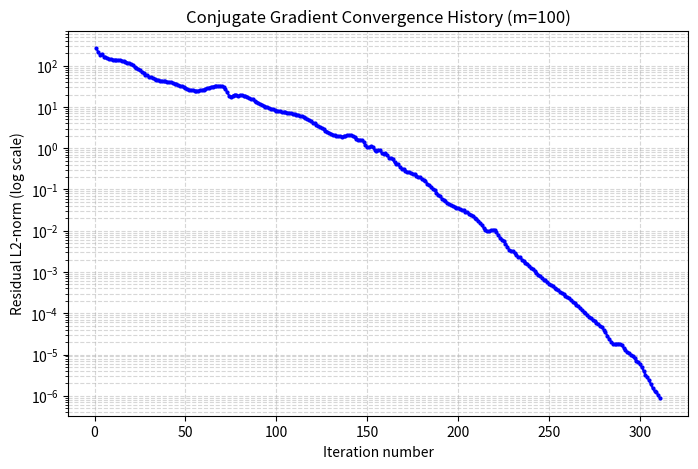

Generate this figure with matplotlib:
import numpy as np
import matplotlib.pyplot as plt
from scipy.sparse.linalg import cg, LinearOperator

def Amult(U, m):
    """
    Matrix-free implementation of the 2D negative 5-points Laplacian (-Ah * U).
    Uses array shifting to avoid explicit matrix storage and padding.
    """
    U2d = U.reshape((m, m))
    # this is true if we assume the row-wise ordering

    AU_2d = 4.0 * U2d

    AU_2d[:-1, :] -= U2d[1:, :]  # Down neighbor
    AU_2d[1:, :]  -= U2d[:-1, :] # Up neighbor
    AU_2d[:, :-1] -= U2d[:, 1:]  # Right neighbor
    AU_2d[:, 1:]  -= U2d[:, :-1] # Left neighbor
    
    # Scale by h^2 where h = 1 / (m + 1)
    h2 = (1.0 / (m + 1))**2
    return (AU_2d / h2).flatten()

def solve_poisson_cg(m,F, rtol=1e-8):
    """
    Solves the discretized Poisson equation using Conjugate Gradient.
    Equations: -Ah * U = -F (to ensure a symmetric positive definite system).
    """
    N = m**2
    
    # Define the right-hand side F (e.g., a simple source term F = 1)
    # The problem requires solving -Ah * U = -F
    minus_F = -F 
    
    # Wrap in a SciPy LinearOperator
    # Whenever the function calls A @ x --> it runs Amult(x, m)
    A_op = LinearOperator(shape=(N, N), matvec=lambda x: Amult(x, m))
    
    # Setup the callback to record the residual history
    # We store the L2-norm of the residual at each iteration
    residuals = []
    
    def cg_callback(xk):
        # Calculate the current true residual: r = b - A*x
        # Here, b is minus_F and A is our operator
        current_res = np.linalg.norm(minus_F - A_op.matvec(xk))
        residuals.append(current_res)
        
    # Run the Conjugate Gradient solver
    print(f"Starting CG solver for grid {m}x{m} ({N} unknowns)...")
    U_sol, exit_code = cg(A_op, minus_F, rtol=1e-8, callback=cg_callback)
    
    if exit_code == 0:
        print(f"CG converged successfully in {len(residuals)} iterations.")
    else:
        print("CG did not converge.")

    return U_sol, residuals


m = 100  # Grid size (interior points)
def g(x, y):
    return np.sin(4 * np.pi * (x + y)) + np.cos(4 * np.pi * x * y)

x_int = np.linspace(0, 1, m+2)[1:-1]
y_int = np.linspace(0, 1, m+2)[1:-1]
X_int, Y_int = np.meshgrid(x_int, y_int)

F = g(X_int, Y_int).flatten()  # Flatten to a 1D array for CG solver
U_sol, res_history = solve_poisson_cg(m, F)

# Estimate the Convergence Rate 
# The average per-iteration convergence factor is (r_final / r_initial)^(1 / iterations)
if len(res_history) > 1:
    initial_res = res_history[0]
    final_res = res_history[-1]
    num_iters = len(res_history)
    
    # Calculate average reduction factor per iteration
    avg_rate = (final_res / initial_res)**(1.0 / num_iters)
    
    print(f"Initial Residual: {initial_res:.2e}")
    print(f"Final Residual:   {final_res:.2e}")
    print(f"Estimated average convergence factor (rho): {avg_rate:.4f}")

# Plot Convergence History 
plt.figure(figsize=(8, 5))
plt.semilogy(range(1, len(res_history) + 1), res_history, 'b.-', markersize=4)
plt.title(f"Conjugate Gradient Convergence History (m={m})")
plt.xlabel("Iteration number")
plt.ylabel("Residual L2-norm (log scale)")
plt.grid(True, which="both", ls="--", alpha=0.5)
plt.show()
